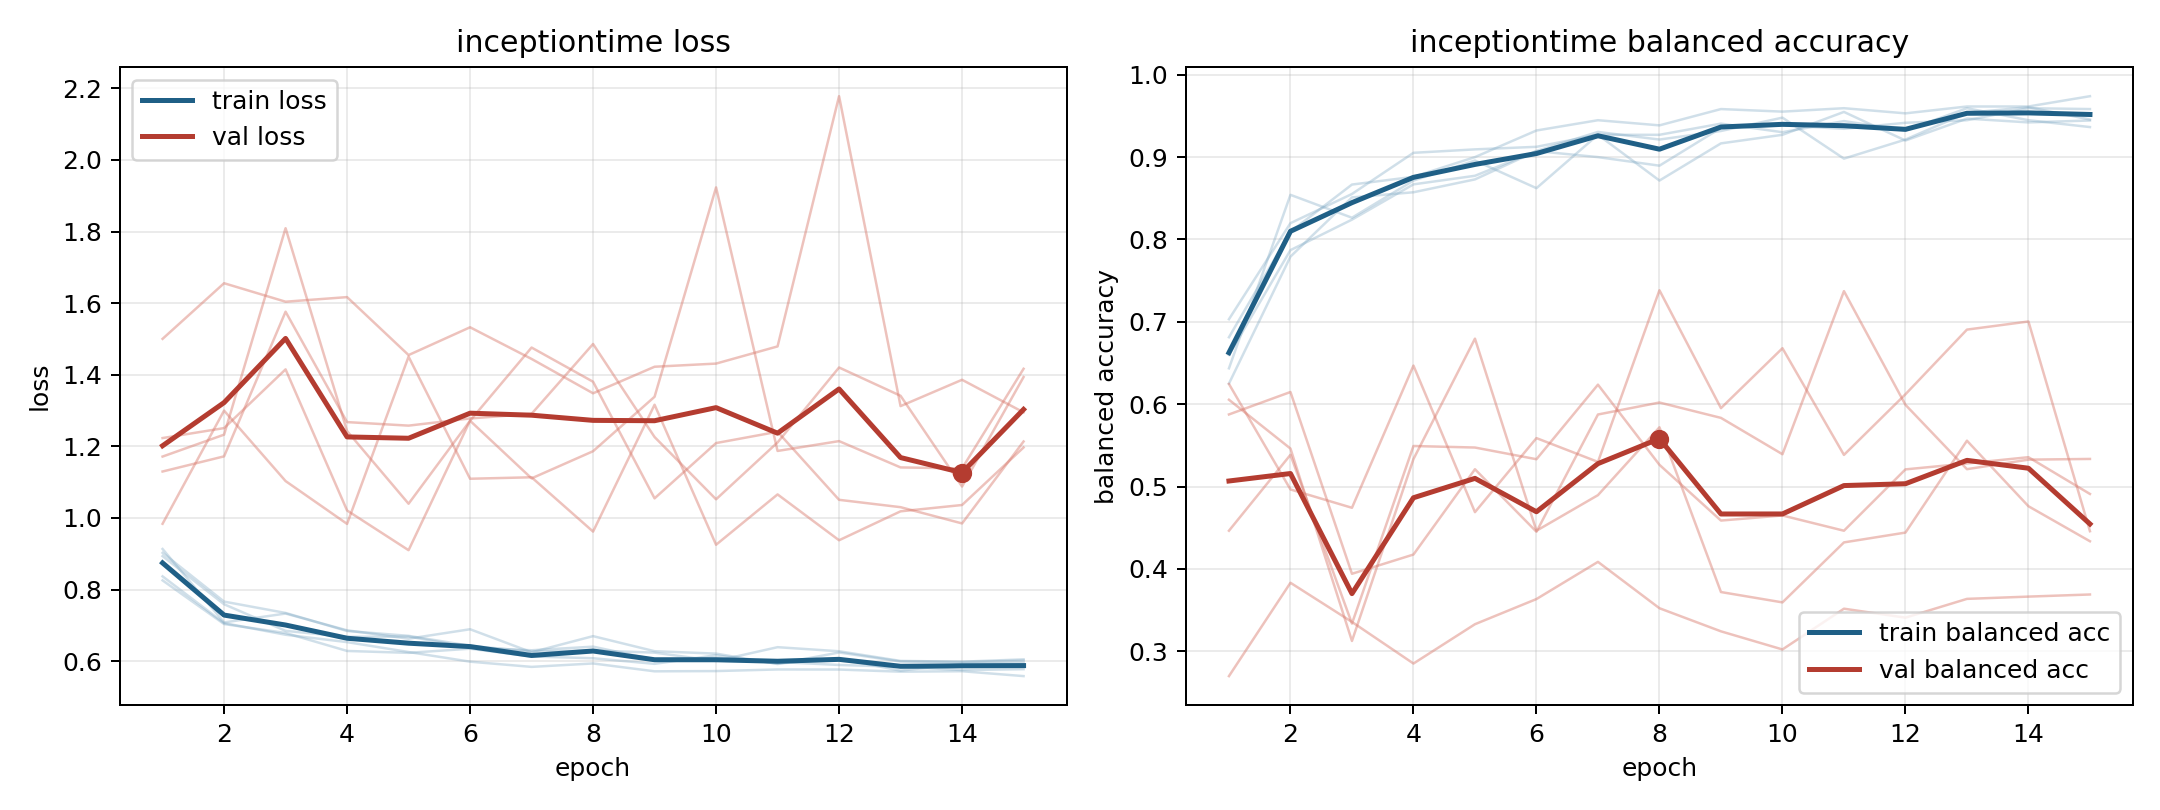

The file beside this chart, header and first rows:
model, fold, epoch, train_loss, train_balanced_accuracy, val_loss, val_balanced_accuracy
inceptiontime, 1, 1, 0.8369, 0.6813, 1.5, 0.2698
inceptiontime, 1, 2, 0.7063, 0.8094, 1.656, 0.3831
inceptiontime, 1, 3, 0.6738, 0.8667, 1.604, 0.3355
inceptiontime, 1, 4, 0.6532, 0.876, 1.617, 0.285
inceptiontime, 1, 5, 0.6255, 0.9, 1.455, 0.3328
inceptiontime, 1, 6, 0.5986, 0.9323, 1.533, 0.3633
inceptiontime, 1, 7, 0.584, 0.9448, 1.444, 0.4085
inceptiontime, 1, 8, 0.5936, 0.9385, 1.348, 0.3522
inceptiontime, 1, 9, 0.5716, 0.9583, 1.422, 0.3241
inceptiontime, 1, 10, 0.5723, 0.9552, 1.431, 0.3021
inceptiontime, 1, 11, 0.5768, 0.9594, 1.479, 0.3516
inceptiontime, 1, 12, 0.5766, 0.9531, 2.178, 0.3407
inceptiontime, 1, 13, 0.5706, 0.9615, 1.312, 0.3635
inceptiontime, 1, 14, 0.5719, 0.9615, 1.386, 0.3663
inceptiontime, 1, 15, 0.5583, 0.974, 1.295, 0.3689
inceptiontime, 2, 1, 0.9134, 0.6435, 1.13, 0.5875
inceptiontime, 2, 2, 0.7082, 0.8542, 1.172, 0.6147
inceptiontime, 2, 3, 0.733, 0.8264, 1.576, 0.394
inceptiontime, 2, 4, 0.6861, 0.8715, 1.268, 0.4174
inceptiontime, 2, 5, 0.6627, 0.8958, 1.258, 0.521
inceptiontime, 2, 6, 0.6891, 0.8623, 1.278, 0.445
inceptiontime, 2, 7, 0.6249, 0.9271, 1.291, 0.5874
inceptiontime, 2, 8, 0.6699, 0.8715, 1.486, 0.602
inceptiontime, 2, 9, 0.6278, 0.9167, 1.226, 0.5833
inceptiontime, 2, 10, 0.6211, 0.9271, 1.052, 0.5392
inceptiontime, 2, 11, 0.592, 0.9549, 1.211, 0.7372
inceptiontime, 2, 12, 0.6242, 0.9201, 1.42, 0.5992
inceptiontime, 2, 13, 0.599, 0.9468, 1.341, 0.521
inceptiontime, 2, 14, 0.5973, 0.9421, 1.088, 0.5326
inceptiontime, 2, 15, 0.6017, 0.9444, 1.394, 0.5335
inceptiontime, 3, 1, 0.8256, 0.7031, 1.223, 0.6054
inceptiontime, 3, 2, 0.7037, 0.8198, 1.251, 0.5461
inceptiontime, 3, 3, 0.6787, 0.8552, 1.415, 0.3124
inceptiontime, 3, 4, 0.6285, 0.9052, 1.021, 0.5333
inceptiontime, 3, 5, 0.6232, 0.9094, 0.91, 0.6795
inceptiontime, 3, 6, 0.6348, 0.9125, 1.272, 0.4463
inceptiontime, 3, 7, 0.6131, 0.9271, 1.111, 0.4895
inceptiontime, 3, 8, 0.6081, 0.9271, 1.186, 0.5719
inceptiontime, 3, 9, 0.5925, 0.9406, 1.339, 0.3718
inceptiontime, 3, 10, 0.6166, 0.9302, 1.923, 0.3593
inceptiontime, 3, 11, 0.593, 0.9437, 1.187, 0.4321
inceptiontime, 3, 12, 0.6073, 0.9323, 1.215, 0.444
inceptiontime, 3, 13, 0.5734, 0.9594, 1.141, 0.5556
inceptiontime, 3, 14, 0.5924, 0.9448, 1.138, 0.476
inceptiontime, 3, 15, 0.5955, 0.9365, 1.417, 0.4335
inceptiontime, 4, 1, 0.8935, 0.625, 0.9837, 0.6245
inceptiontime, 4, 2, 0.759, 0.7792, 1.3, 0.4964
inceptiontime, 4, 3, 0.6846, 0.851, 1.103, 0.4742
inceptiontime, 4, 4, 0.6679, 0.8573, 0.9834, 0.6468
inceptiontime, 4, 5, 0.6688, 0.8729, 1.451, 0.4689
inceptiontime, 4, 6, 0.6383, 0.9073, 1.11, 0.5588
inceptiontime, 4, 7, 0.6304, 0.9, 1.114, 0.5299
inceptiontime, 4, 8, 0.6405, 0.8896, 0.9619, 0.7383
inceptiontime, 4, 9, 0.6041, 0.9354, 1.316, 0.5952
inceptiontime, 4, 10, 0.6091, 0.9385, 0.9252, 0.6679
inceptiontime, 4, 11, 0.5977, 0.9344, 1.066, 0.5384
inceptiontime, 4, 12, 0.5894, 0.9417, 0.9377, 0.612
inceptiontime, 4, 13, 0.5845, 0.9448, 1.019, 0.6905
inceptiontime, 4, 14, 0.5751, 0.9594, 1.036, 0.7004
inceptiontime, 4, 15, 0.5776, 0.9583, 1.197, 0.4457
... 15 more rows
